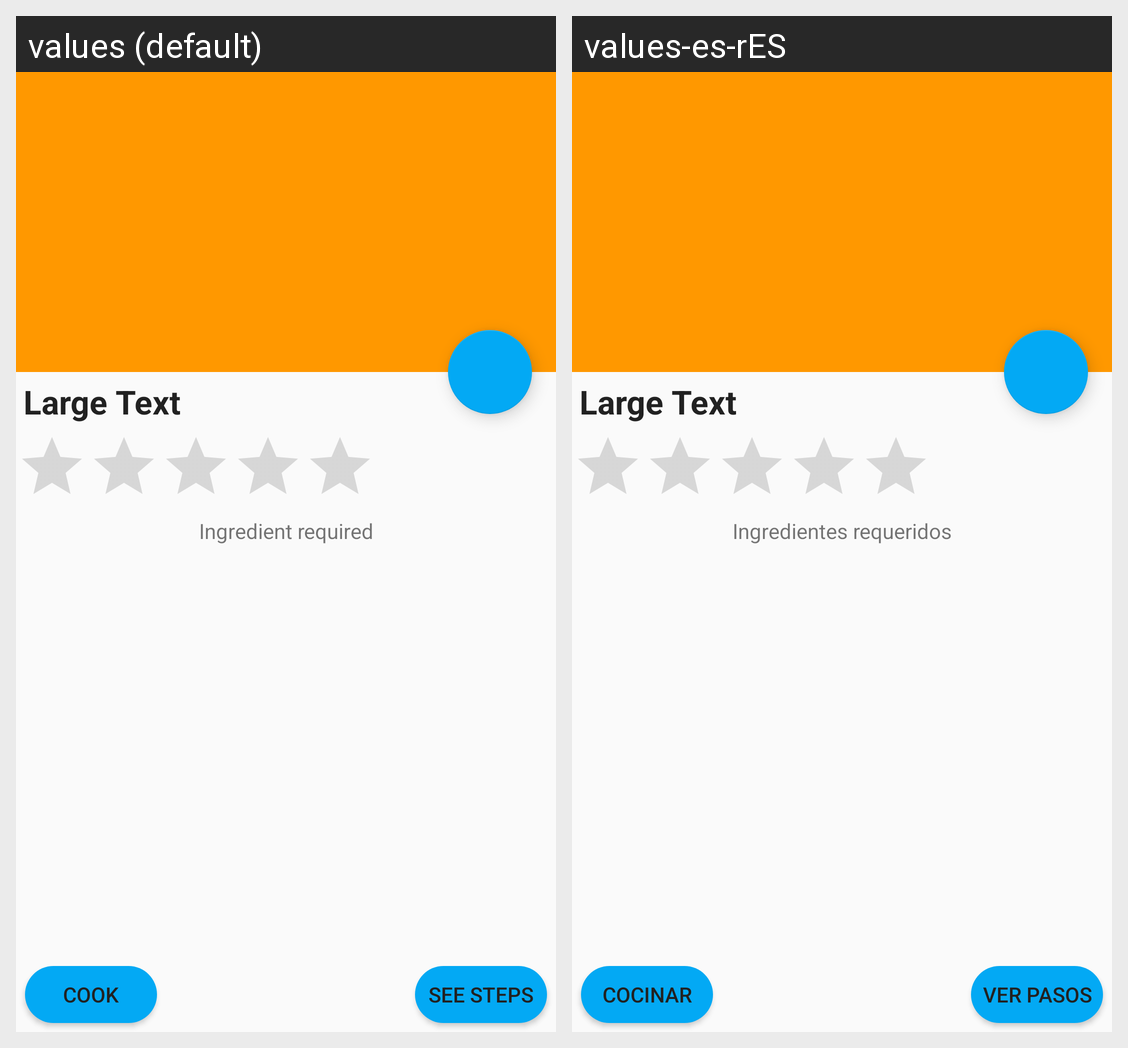

For this localized Android screen grid, give each drawn string resource with its value in every locale shown.
Android screen res/layout/fragment_recipe.xml rendered under 2 locales, left to right: values (default), values-es-rES. Device: Nexus 5 (rendered at 1080×1920; each locale shown at half size, 540×960, under a caption strip naming it); theme AppTheme.
Strings drawn on this screen, with the default value and each locale's value (text and hints the layout hard-codes, and strings that could not be matched under every locale, appear in the picture but are not listed):

ingredientes_necesarios
  values: Ingredient required
  values-es-rES: Ingredientes requeridos

cocinar
  values: Cook
  values-es-rES: Cocinar

ver_pasos
  values: See steps
  values-es-rES: Ver pasos
